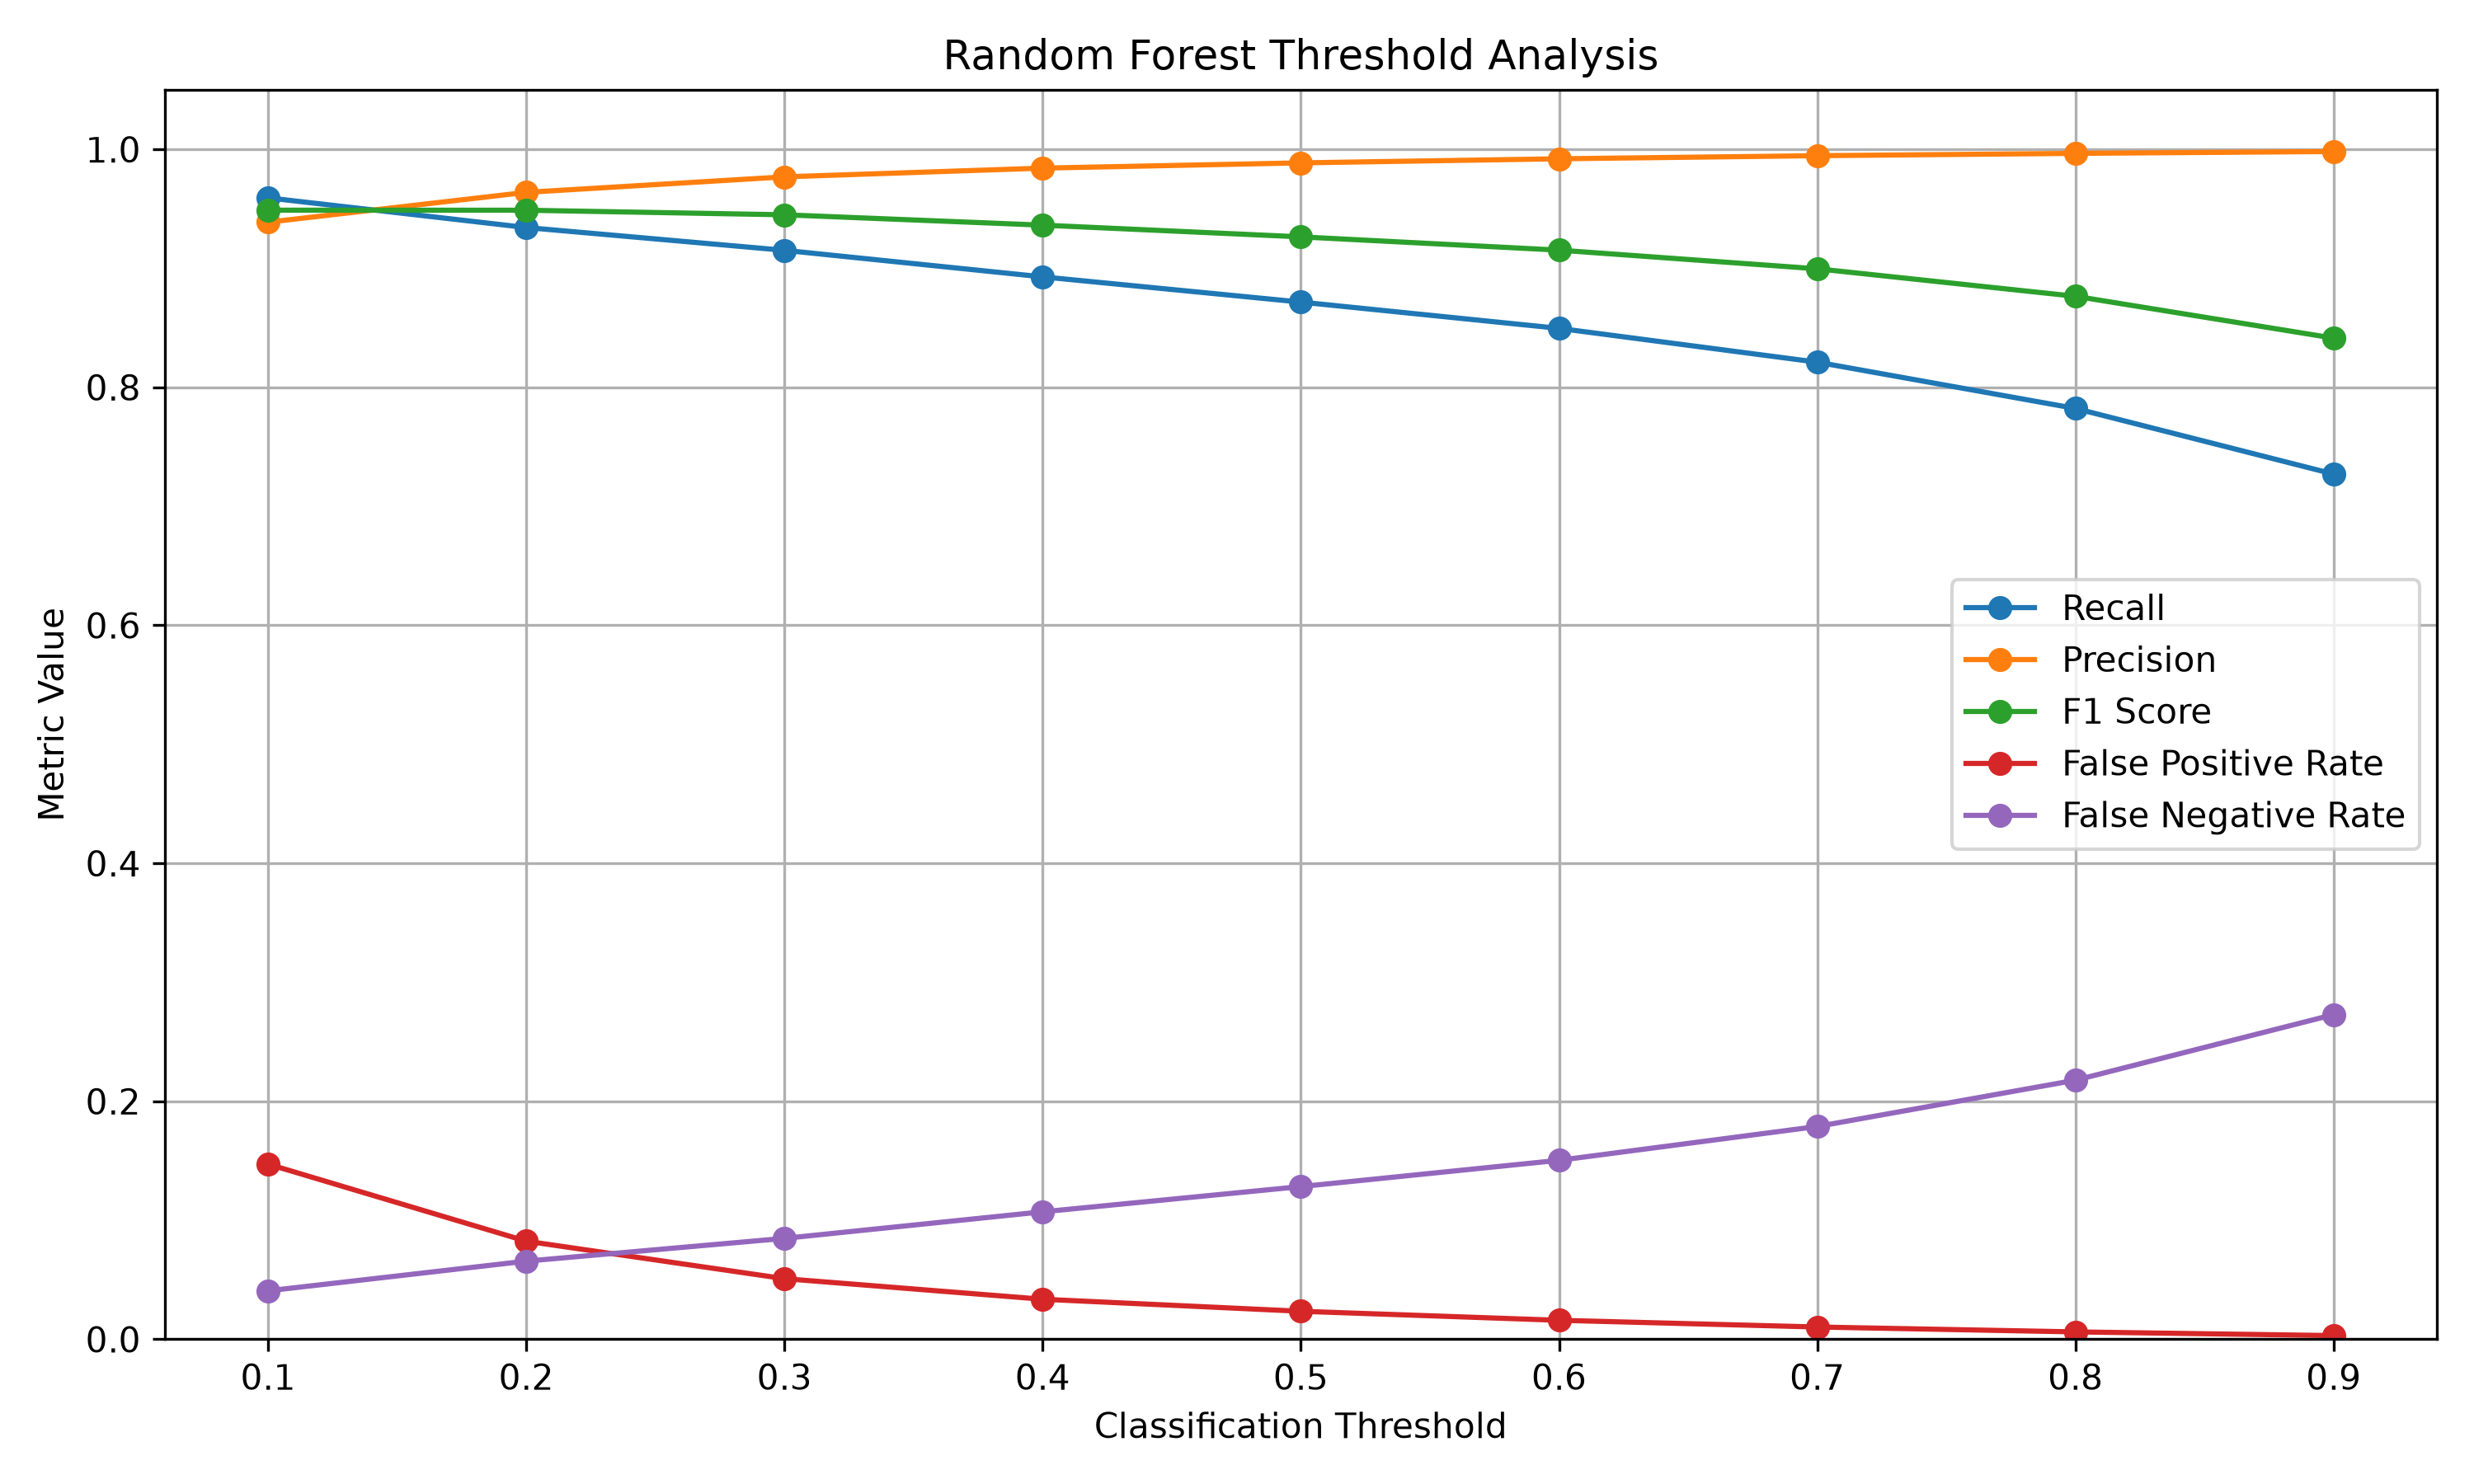

Source data for this figure (header and first rows):
Threshold, Accuracy, Precision, Recall, F1, ROC_AUC, FPR, FNR, TN, FP, FN, TP
0.1, 0.9275, 0.9388, 0.9592, 0.9489, 0.9772, 0.1472, 0.04077, 18895, 3262, 2127, 50042
0.2, 0.9293, 0.9639, 0.9343, 0.9489, 0.9772, 0.08246, 0.06569, 20330, 1827, 3427, 48742
0.3, 0.9253, 0.9769, 0.9152, 0.945, 0.9772, 0.05095, 0.08484, 21028, 1129, 4426, 47743
0.4, 0.9148, 0.9842, 0.8928, 0.9363, 0.9772, 0.03367, 0.1072, 21411, 746, 5590, 46579
0.5, 0.9029, 0.9887, 0.8716, 0.9265, 0.9772, 0.02356, 0.1284, 21635, 522, 6696, 45473
0.6, 0.8896, 0.9921, 0.8496, 0.9153, 0.9772, 0.01598, 0.1504, 21803, 354, 7848, 44321
0.7, 0.8714, 0.9947, 0.8212, 0.8996, 0.9772, 0.01034, 0.1788, 21928, 229, 9330, 42839
0.8, 0.8453, 0.9966, 0.7823, 0.8765, 0.9772, 0.006228, 0.2177, 22019, 138, 11359, 40810
0.9, 0.8076, 0.9982, 0.7271, 0.8414, 0.9772, 0.003114, 0.2729, 22088, 69, 14235, 37934
